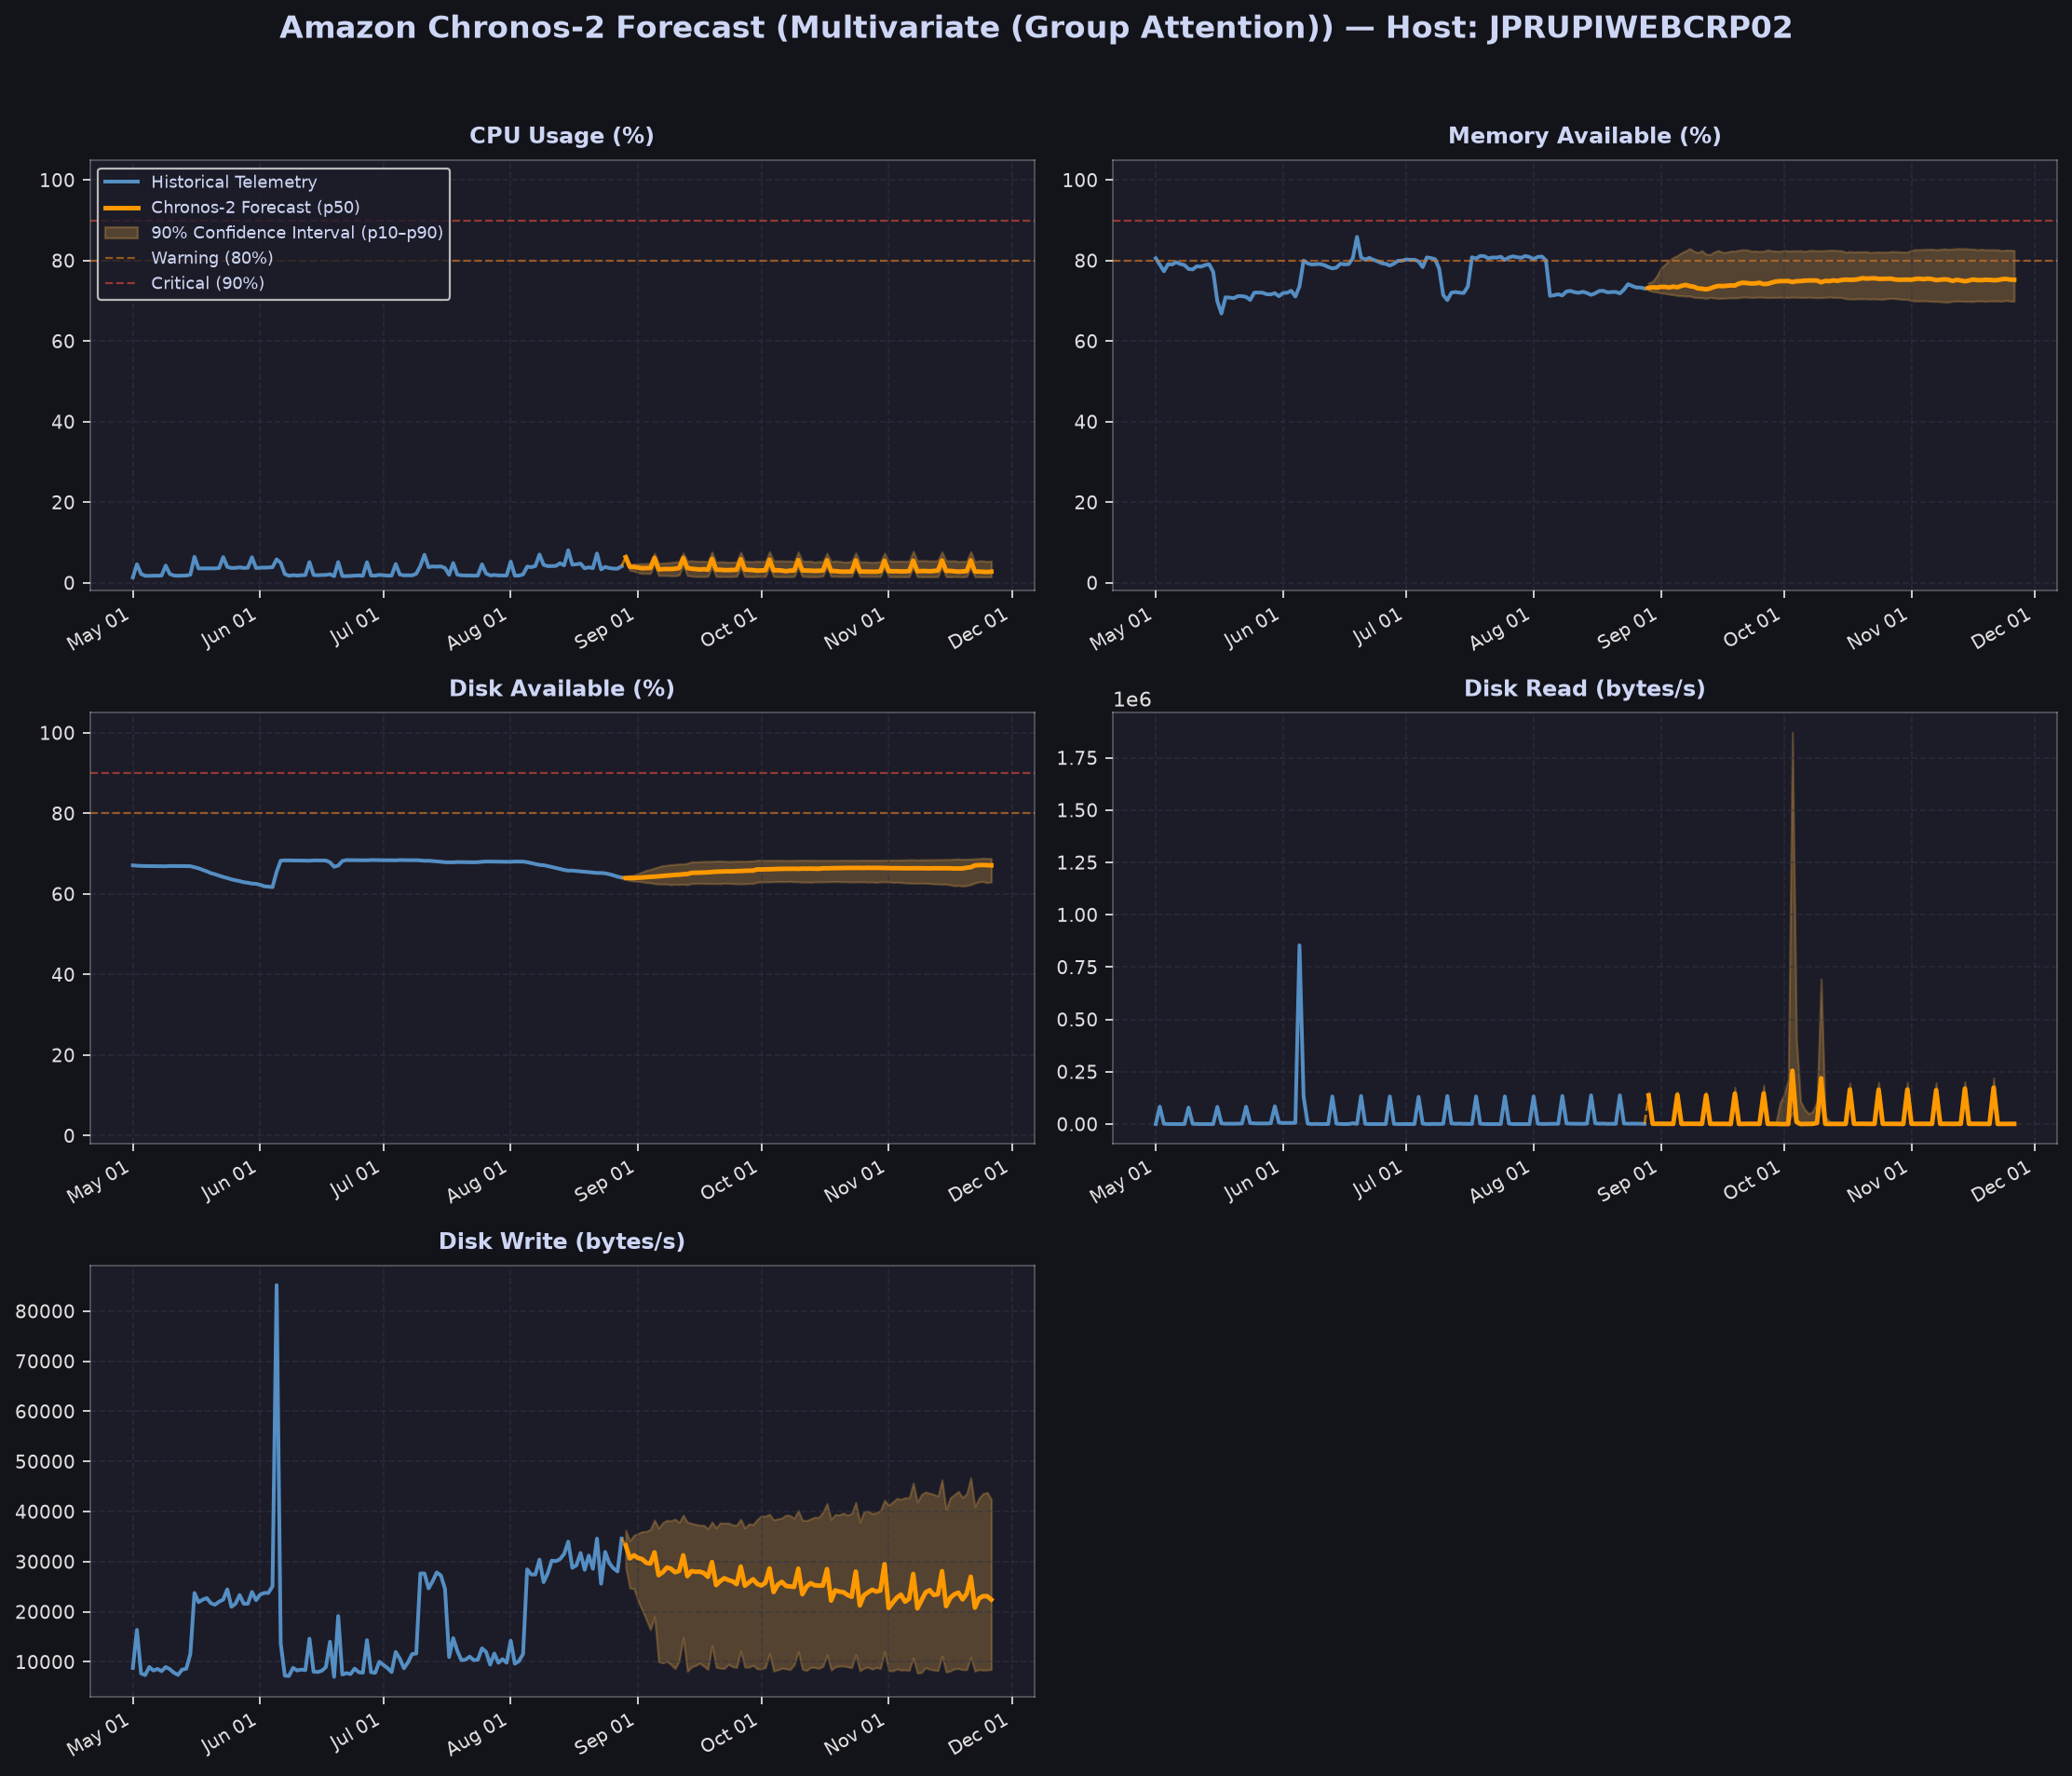

Values plotted in this chart, from the file beside it:
ds, cpu_pct_yhat, cpu_pct_yhat_lower, cpu_pct_yhat_upper, memory_pct_yhat, memory_pct_yhat_lower, memory_pct_yhat_upper, disk_pct_yhat, disk_pct_yhat_lower, disk_pct_yhat_upper, disk_read_bytes_yhat, disk_read_bytes_yhat_lower, disk_read_bytes_yhat_upper, disk_write_bytes_yhat, disk_write_bytes_yhat_lower, disk_write_bytes_yhat_upper, host
2026-08-29, 6.362, 5.702, 6.759, 73.22, 72.58, 74.45, 63.95, 63.6, 64.33, 137278, 126434, 152199, 33252, 28788, 36286, JPRUPIWEBCRP02
2026-08-30, 3.947, 3.072, 4.578, 73.36, 72.32, 74.87, 63.98, 63.32, 64.53, 1376, 102.5, 3264, 30661, 24728, 34183, JPRUPIWEBCRP02
2026-08-31, 3.938, 2.896, 4.689, 73.28, 72.18, 76.22, 63.95, 63.2, 64.68, 1531, 95.95, 2990, 31278, 24615, 35273, JPRUPIWEBCRP02
2026-09-01, 3.763, 2.539, 4.739, 73.46, 71.95, 78.14, 64.03, 63.13, 65.09, 1292, 0.0, 2942, 30727, 22143, 35624, JPRUPIWEBCRP02
2026-09-02, 3.615, 2.311, 4.75, 73.47, 71.84, 79.09, 64.08, 62.97, 65.44, 1364, 0.0, 2491, 30511, 20336, 36010, JPRUPIWEBCRP02
2026-09-03, 3.647, 2.33, 4.79, 73.32, 71.63, 80.08, 64.17, 62.83, 65.86, 1195, 0.0, 2417, 29767, 18434, 36042, JPRUPIWEBCRP02
2026-09-04, 3.674, 2.315, 4.831, 73.52, 71.53, 80.75, 64.24, 62.75, 66.07, 954.6, 0.0, 2900, 29631, 16427, 36461, JPRUPIWEBCRP02
2026-09-05, 6.193, 4.755, 7.324, 73.37, 71.3, 81.25, 64.31, 62.54, 66.43, 139769, 126668, 154226, 31858, 19002, 38311, JPRUPIWEBCRP02
2026-09-06, 3.345, 1.796, 4.826, 73.73, 71.27, 81.93, 64.38, 62.46, 66.72, 1137, 0.0, 3252, 27315, 10042, 36695, JPRUPIWEBCRP02
2026-09-07, 3.381, 1.814, 4.892, 73.96, 71.16, 82.39, 64.47, 62.46, 67.01, 1356, 91.1, 2621, 27883, 9800, 37781, JPRUPIWEBCRP02
2026-09-08, 3.434, 1.802, 4.966, 73.66, 71.17, 82.99, 64.57, 62.46, 67.08, 1694, 409, 3110, 28836, 10099, 38263, JPRUPIWEBCRP02
2026-09-09, 3.404, 1.747, 5.062, 73.51, 70.87, 82.35, 64.63, 62.28, 67.28, 1334, 59.86, 2817, 28594, 9473, 38164, JPRUPIWEBCRP02
2026-09-10, 3.488, 1.733, 5.181, 73.1, 70.81, 81.96, 64.73, 62.39, 67.32, 1239, 0.0, 2807, 27882, 8652, 38503, JPRUPIWEBCRP02
2026-09-11, 3.666, 1.917, 5.25, 73.01, 70.77, 82.46, 64.78, 62.34, 67.46, 1103, 0.0, 2975, 28156, 10161, 37843, JPRUPIWEBCRP02
2026-09-12, 6.156, 4.391, 7.403, 72.85, 70.6, 81.57, 64.89, 62.41, 67.44, 138049, 122431, 152029, 31271, 14785, 39280, JPRUPIWEBCRP02
2026-09-13, 3.658, 1.809, 5.365, 73.09, 70.84, 81.5, 64.95, 62.28, 67.6, 1245, 0.0, 4057, 27110, 8100, 37902, JPRUPIWEBCRP02
2026-09-14, 3.499, 1.65, 5.504, 73.47, 70.68, 82.16, 65.22, 62.57, 67.97, 1175, 68.24, 2917, 28114, 8984, 37654, JPRUPIWEBCRP02
2026-09-15, 3.402, 1.567, 5.376, 73.7, 70.59, 82.5, 65.27, 62.61, 67.98, 918, 0.0, 2378, 27984, 9291, 37465, JPRUPIWEBCRP02
2026-09-16, 3.288, 1.548, 5.353, 73.66, 70.63, 82.04, 65.28, 62.64, 67.99, 1022, 43.72, 2427, 28004, 9760, 37302, JPRUPIWEBCRP02
2026-09-17, 3.376, 1.542, 5.363, 73.74, 70.68, 82.06, 65.33, 62.56, 68.06, 796.1, 0.0, 2582, 27747, 9131, 37264, JPRUPIWEBCRP02
2026-09-18, 3.258, 1.607, 5.258, 73.83, 70.76, 82.35, 65.36, 62.6, 68.09, 186.7, 0.0, 2493, 26979, 8503, 36557, JPRUPIWEBCRP02
2026-09-19, 5.944, 3.925, 7.648, 73.8, 70.7, 82.35, 65.45, 62.57, 68.08, 145621, 124194, 175789, 29918, 13229, 37918, JPRUPIWEBCRP02
2026-09-20, 3.255, 1.583, 5.09, 74.29, 70.79, 82.57, 65.52, 62.57, 68.17, 669.1, 0.0, 3519, 25327, 8942, 36748, JPRUPIWEBCRP02
2026-09-21, 3.233, 1.55, 5.236, 74.5, 70.94, 82.71, 65.55, 62.54, 68.18, 777.8, 0.0, 2747, 26127, 8742, 37740, JPRUPIWEBCRP02
2026-09-22, 3.15, 1.535, 5.21, 74.39, 70.92, 82.66, 65.59, 62.65, 68.14, 1240, 18.33, 2830, 26702, 8694, 37692, JPRUPIWEBCRP02
2026-09-23, 3.151, 1.507, 5.122, 74.3, 70.82, 82.35, 65.61, 62.61, 68.05, 1181, 0.0, 3193, 26322, 9501, 37733, JPRUPIWEBCRP02
2026-09-24, 3.192, 1.558, 5.172, 74.34, 70.89, 82.39, 65.61, 62.59, 68.09, 1156, 121.8, 3761, 26084, 9022, 37342, JPRUPIWEBCRP02
2026-09-25, 3.228, 1.614, 5.191, 74.48, 70.9, 82.27, 65.67, 62.48, 68.13, 893.3, 0.0, 5060, 25525, 8880, 37291, JPRUPIWEBCRP02
2026-09-26, 5.876, 3.817, 7.616, 74.16, 70.86, 82.33, 65.7, 62.51, 68.14, 146409, 117930, 186207, 29024, 12163, 38492, JPRUPIWEBCRP02
2026-09-27, 3.274, 1.554, 5.291, 74.22, 70.8, 82.66, 65.76, 62.53, 68.12, 872.4, 0.0, 9404, 25206, 8938, 36725, JPRUPIWEBCRP02
2026-09-28, 3.21, 1.537, 5.279, 74.54, 70.84, 82.42, 65.79, 62.6, 68.18, 1100, 0.0, 7791, 25841, 8956, 37559, JPRUPIWEBCRP02
2026-09-29, 3.152, 1.494, 5.258, 74.8, 70.84, 82.37, 65.8, 62.58, 68.2, 1076, 0.0, 6562, 26499, 9305, 37426, JPRUPIWEBCRP02
2026-09-30, 3.01, 1.581, 5.402, 74.89, 70.87, 82.31, 66.09, 62.91, 68.35, 0.0, 0.0, 101774, 25566, 8620, 38430, JPRUPIWEBCRP02
2026-10-01, 3.075, 1.566, 5.313, 74.9, 70.87, 82.52, 66.08, 62.98, 68.36, 0.0, 0.0, 142259, 25250, 8598, 39134, JPRUPIWEBCRP02
2026-10-02, 3.116, 1.547, 5.381, 74.92, 70.81, 82.4, 66.12, 62.99, 68.32, 75.53, 0.0, 211889, 25785, 8889, 39085, JPRUPIWEBCRP02
2026-10-03, 5.778, 3.974, 7.742, 74.65, 70.91, 82.42, 66.13, 62.97, 68.33, 255322, 54720, 1871656, 28652, 11624, 39475, JPRUPIWEBCRP02
2026-10-04, 3.075, 1.572, 5.446, 74.87, 70.87, 82.44, 66.18, 63.04, 68.34, 10799, 0.0, 403746, 23931, 8173, 38365, JPRUPIWEBCRP02
2026-10-05, 3.122, 1.525, 5.455, 74.91, 70.86, 82.47, 66.21, 63.07, 68.38, 62.85, 0.0, 108563, 25391, 8391, 38526, JPRUPIWEBCRP02
2026-10-06, 3.05, 1.521, 5.472, 75.02, 70.82, 82.28, 66.23, 63.08, 68.34, 725.2, 0.0, 70655, 25982, 8737, 38709, JPRUPIWEBCRP02
2026-10-07, 2.877, 1.524, 5.41, 75.06, 70.91, 82.49, 66.25, 63.04, 68.33, 819.4, 0.0, 49423, 25167, 8627, 39308, JPRUPIWEBCRP02
2026-10-08, 3.027, 1.507, 5.455, 75.07, 70.83, 82.55, 66.25, 63.11, 68.32, 1244, 0.0, 61843, 25049, 8465, 39214, JPRUPIWEBCRP02
2026-10-09, 3.058, 1.558, 5.241, 75.04, 70.76, 82.43, 66.26, 63.02, 68.35, 5550, 851.2, 109182, 24968, 9376, 38643, JPRUPIWEBCRP02
2026-10-10, 5.686, 3.803, 7.664, 74.61, 70.79, 82.46, 66.23, 63.01, 68.38, 219166, 94026, 693761, 28598, 12056, 40216, JPRUPIWEBCRP02
2026-10-11, 3.062, 1.597, 5.362, 74.94, 70.85, 82.49, 66.3, 62.92, 68.35, 1223, 0.0, 36632, 23487, 8533, 38296, JPRUPIWEBCRP02
2026-10-12, 3.043, 1.547, 5.358, 74.88, 70.94, 82.57, 66.27, 62.95, 68.39, 450, 0.0, 13695, 25026, 8277, 38218, JPRUPIWEBCRP02
2026-10-13, 3.013, 1.536, 5.363, 75.09, 70.84, 82.56, 66.3, 62.89, 68.35, 933.3, 0.0, 6611, 25712, 8881, 38540, JPRUPIWEBCRP02
2026-10-14, 2.957, 1.513, 5.143, 74.94, 70.82, 82.51, 66.27, 62.99, 68.37, 803.6, 0.0, 7142, 25295, 8890, 38878, JPRUPIWEBCRP02
2026-10-15, 2.994, 1.533, 5.275, 75.18, 70.82, 82.46, 66.25, 62.96, 68.36, 433.7, 0.0, 7018, 25218, 8692, 38860, JPRUPIWEBCRP02
2026-10-16, 3.056, 1.662, 5.264, 75.27, 70.51, 82.05, 66.37, 63.01, 68.34, 1112, 0.0, 4659, 25251, 9099, 39890, JPRUPIWEBCRP02
2026-10-17, 5.628, 3.932, 7.339, 75.23, 70.47, 82.26, 66.36, 63.01, 68.36, 165105, 140524, 196670, 28522, 11359, 41614, JPRUPIWEBCRP02
2026-10-18, 2.923, 1.588, 5.277, 75.23, 70.44, 82.13, 66.39, 63.05, 68.31, 1543, 194.4, 5574, 22239, 8378, 38452, JPRUPIWEBCRP02
2026-10-19, 2.923, 1.614, 5.413, 75.37, 70.5, 82.2, 66.41, 63.08, 68.35, 1068, 252.1, 4301, 24271, 8995, 39416, JPRUPIWEBCRP02
2026-10-20, 2.799, 1.573, 5.345, 75.62, 70.51, 82.19, 66.42, 63.03, 68.34, 1553, 266.9, 4015, 24031, 9169, 39350, JPRUPIWEBCRP02
2026-10-21, 2.765, 1.554, 5.159, 75.52, 70.5, 82.23, 66.43, 63.02, 68.4, 1106, 79.54, 3862, 23908, 9161, 39706, JPRUPIWEBCRP02
2026-10-22, 2.777, 1.563, 5.183, 75.56, 70.43, 81.99, 66.46, 63.01, 68.39, 985.5, 0.0, 3791, 23354, 9022, 39294, JPRUPIWEBCRP02
2026-10-23, 2.799, 1.593, 5.356, 75.62, 70.49, 82.1, 66.45, 62.96, 68.36, 889.4, 0.0, 4675, 22998, 8849, 39627, JPRUPIWEBCRP02
2026-10-24, 5.592, 3.8, 7.416, 75.46, 70.41, 82.14, 66.46, 62.99, 68.35, 164585, 138118, 200128, 28014, 11412, 41856, JPRUPIWEBCRP02
2026-10-25, 2.805, 1.578, 5.138, 75.47, 70.39, 82.09, 66.46, 62.97, 68.4, 1227, 0.0, 5185, 21273, 8209, 37914, JPRUPIWEBCRP02
2026-10-26, 2.796, 1.57, 5.228, 75.48, 70.52, 82.09, 66.45, 63.01, 68.41, 1179, 38.16, 3694, 23303, 8729, 40001, JPRUPIWEBCRP02
2026-10-27, 2.769, 1.565, 5.171, 75.51, 70.62, 82.24, 66.49, 62.93, 68.39, 1014, 0.0, 3448, 23881, 8954, 40098, JPRUPIWEBCRP02
... 30 more rows
